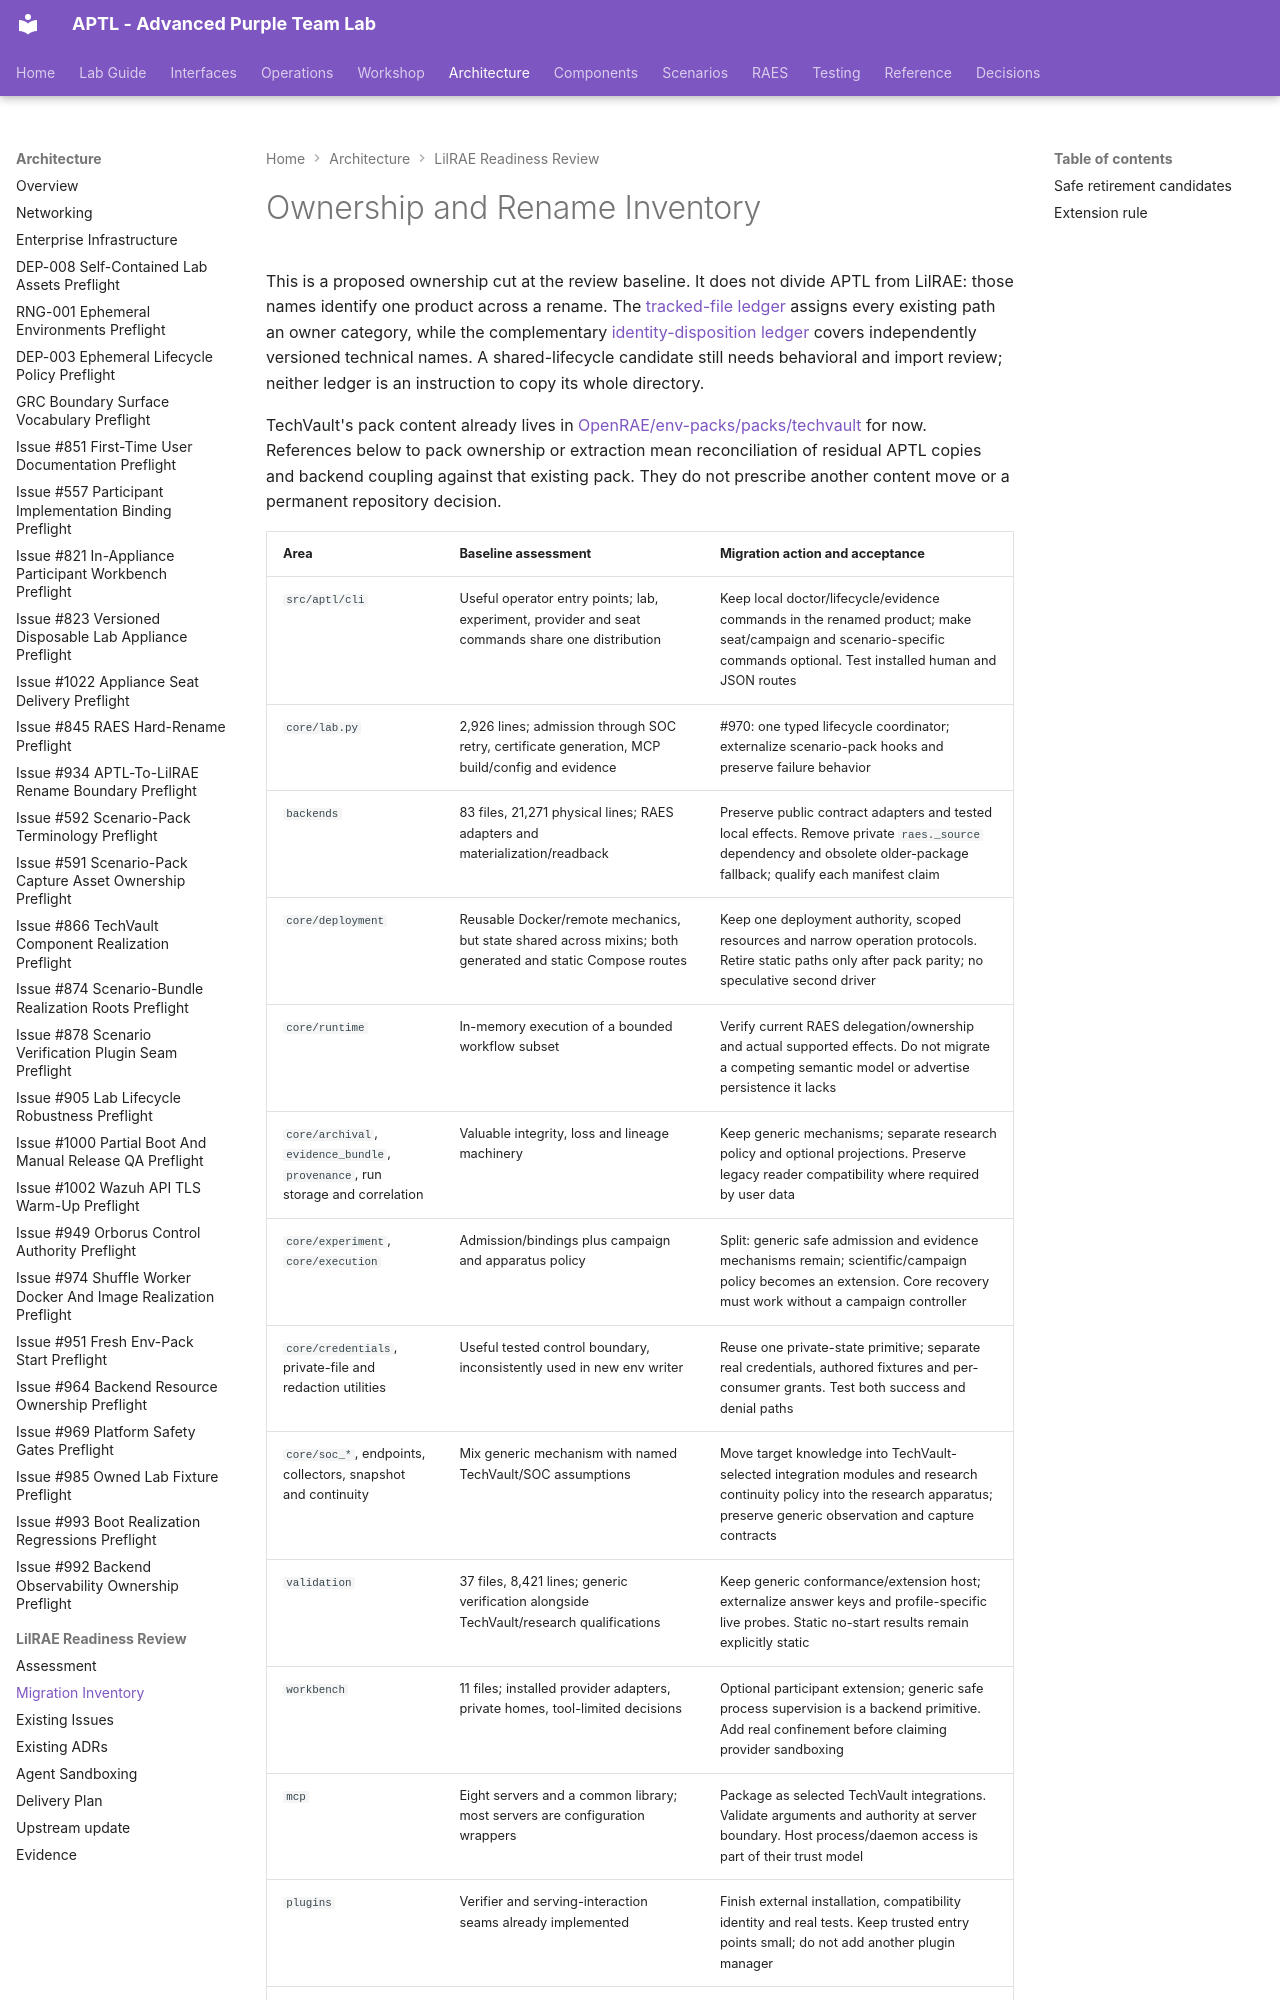

repository: Brad-Edwards/aptl · page: reviews/962-lilrae-readiness/migration-inventory/index.html · generator: mkdocs

# Ownership and Rename Inventory

This is a proposed ownership cut at the review baseline. It does not divide
APTL from LilRAE: those names identify one product across a rename. The
[tracked-file ledger](tracked-file-inventory.tsv) assigns every existing path
an owner category, while the complementary
[identity-disposition ledger](identity-disposition.tsv) covers independently
versioned technical names. A shared-lifecycle candidate still needs behavioral
and import review; neither ledger is an instruction to copy its whole directory.

TechVault's pack content already lives in
[OpenRAE/env-packs/packs/techvault](https://github.com/OpenRAE/env-packs/tree/main/packs/techvault)
for now. References below to pack ownership or extraction mean reconciliation
of residual APTL copies and backend coupling against that existing pack.
They do not prescribe another content move or a permanent repository decision.
